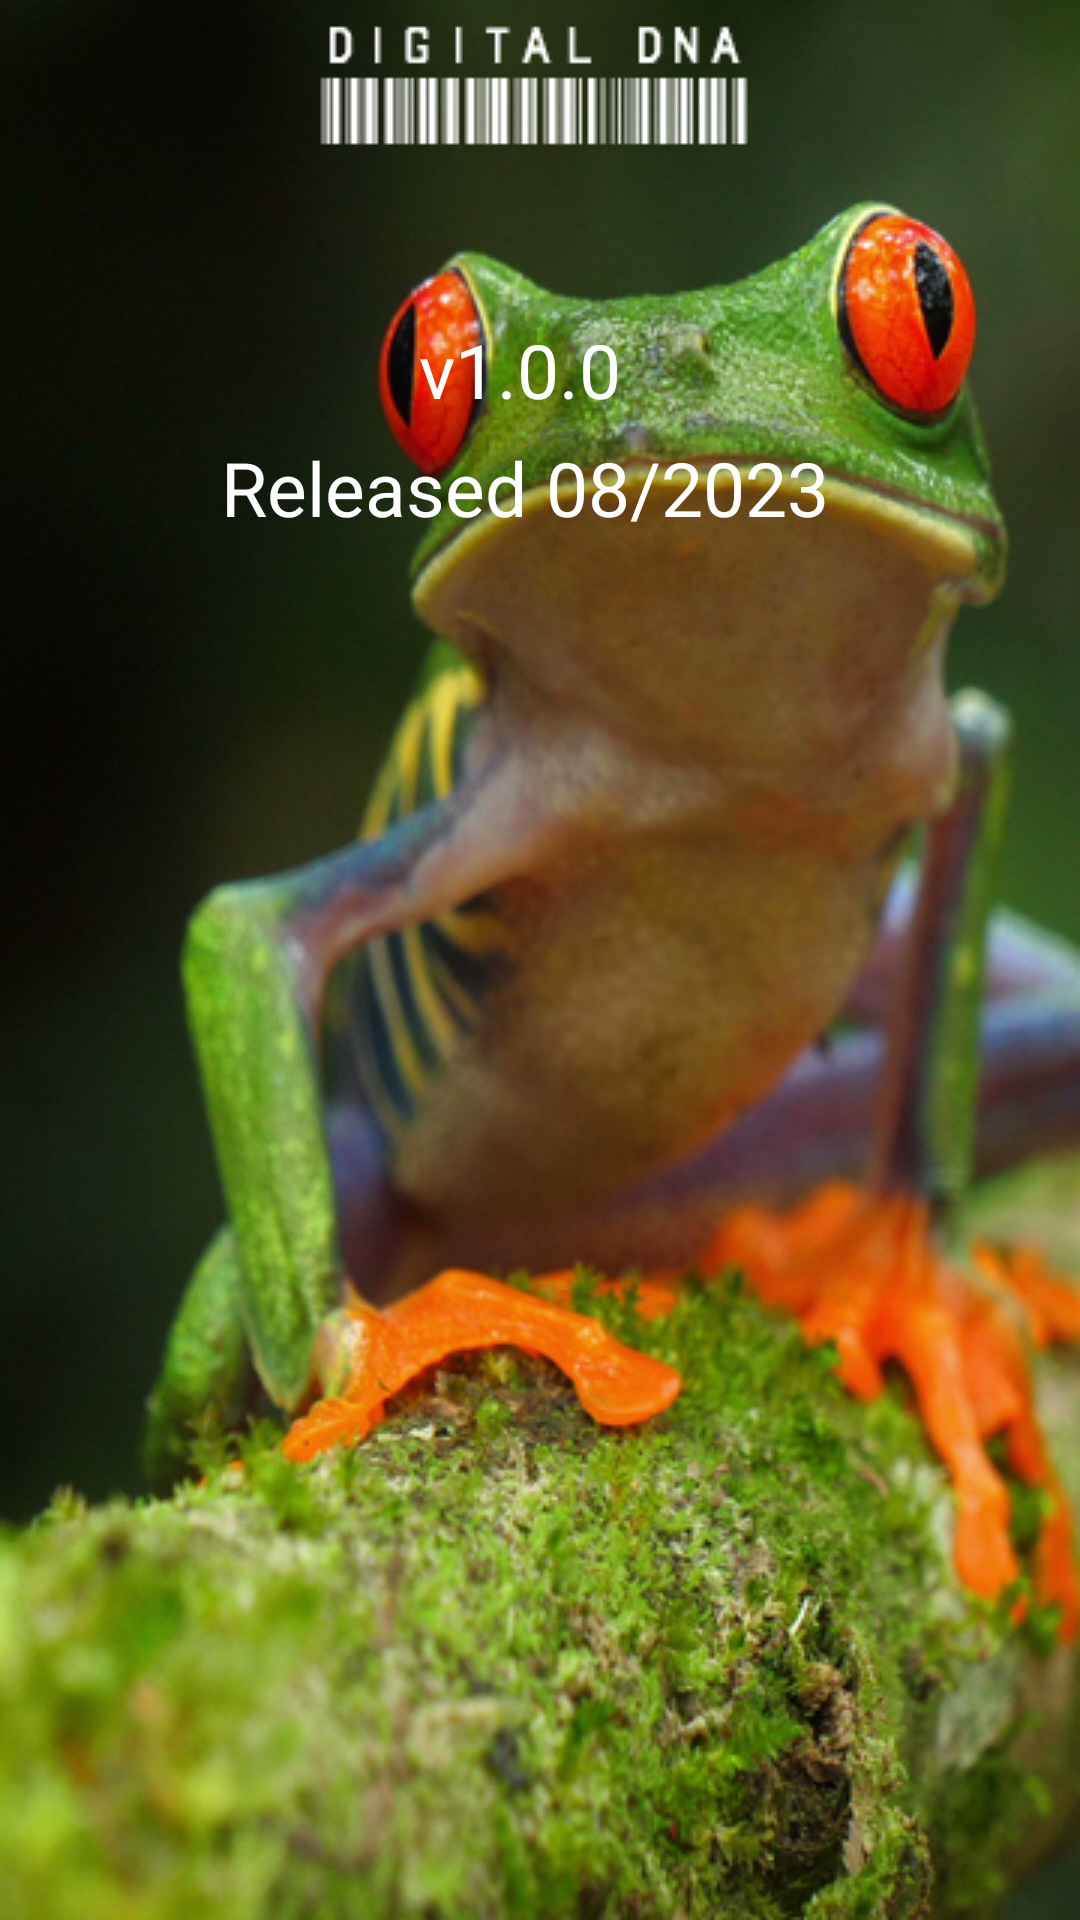

Write the Android layout XML for this screen, with the resource values it uses.
<!-- AndroidManifest.xml: application theme Theme.DigitalDNA -->
<!-- res/layout/activity_about.xml -->
<?xml version="1.0" encoding="utf-8"?>
<androidx.constraintlayout.widget.ConstraintLayout xmlns:android="http://schemas.android.com/apk/res/android"
    xmlns:app="http://schemas.android.com/apk/res-auto"
    xmlns:tools="http://schemas.android.com/tools"
    android:layout_width="match_parent"
    android:layout_height="match_parent"
    tools:context=".AboutActivity"
    android:background="@drawable/main_controller_bg_barcode">

    <TextView
        android:id="@+id/textView3"
        android:layout_width="81dp"
        android:layout_height="32dp"
        android:text="v1.0.0"
        android:textColor="#FFFFFF"
        android:textSize="25sp"
        app:layout_constraintBottom_toBottomOf="parent"
        app:layout_constraintEnd_toEndOf="parent"
        app:layout_constraintStart_toStartOf="parent"
        app:layout_constraintTop_toTopOf="parent"
        app:layout_constraintVertical_bias="0.175" />

    <TextView
        android:id="@+id/textView4"
        android:layout_width="213dp"
        android:layout_height="33dp"
        android:text="Released 08/2023"
        android:textColor="#FFFFFF"
        android:textSize="25sp"
        app:layout_constraintBottom_toBottomOf="parent"
        app:layout_constraintEnd_toEndOf="parent"
        app:layout_constraintStart_toStartOf="parent"
        app:layout_constraintTop_toTopOf="parent"
        app:layout_constraintVertical_bias="0.24" />
</androidx.constraintlayout.widget.ConstraintLayout>
<!-- resources referenced by this layout -->
<resources>
  <!-- drawable main_controller_bg_barcode: png bitmap (drawable-v24, 362797 bytes) -->
  <style name="Theme.DigitalDNA" parent="Theme.MaterialComponents.DayNight.DarkActionBar">
          
          <item name="colorPrimary">@color/purple_500</item>
          <item name="colorPrimaryVariant">@color/purple_700</item>
          <item name="colorOnPrimary">@color/white</item>
          
          <item name="colorSecondary">@color/teal_200</item>
          <item name="colorSecondaryVariant">@color/teal_700</item>
          <item name="colorOnSecondary">@color/black</item>
          
          <item name="android:statusBarColor" tools:targetApi="l">?attr/colorPrimaryVariant</item>
          
      </style>
  <!-- not gathered from this repository: default colours our renderer supplied (Android Studio template values) -->
  <color name="purple_500">#FF6200EE</color>
  <color name="purple_700">#FF3700B3</color>
  <color name="teal_200">#FF03DAC5</color>
  <color name="teal_700">#FF018786</color>
  <color name="black">#FF000000</color>
  <color name="white">#FFFFFFFF</color>
</resources>
